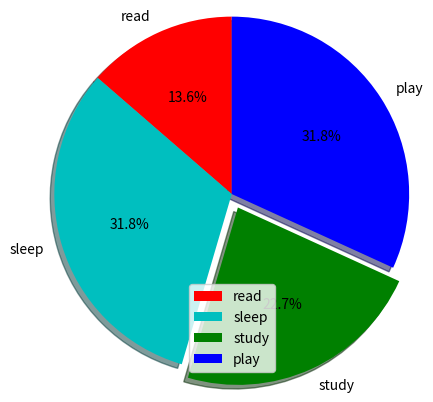

Write the Python code that produced this figure.
import matplotlib.pyplot as plt
 
# defining labels
activities = ['read', 'sleep', 'study', 'play']
 
# portion covered by each label
slices = [3, 7, 5, 7]
 
# color for each label
colors = ['r', 'c', 'g', 'b']
 
# plotting the pie chart
plt.pie(slices, labels = activities, colors=colors, 
        startangle=90, shadow = True, explode = (0, 0, 0.1, 0),
        radius = 1.2, autopct = '%1.1f%%')
 
# plotting legend
plt.legend()
 
# showing the plot
plt.show()






































